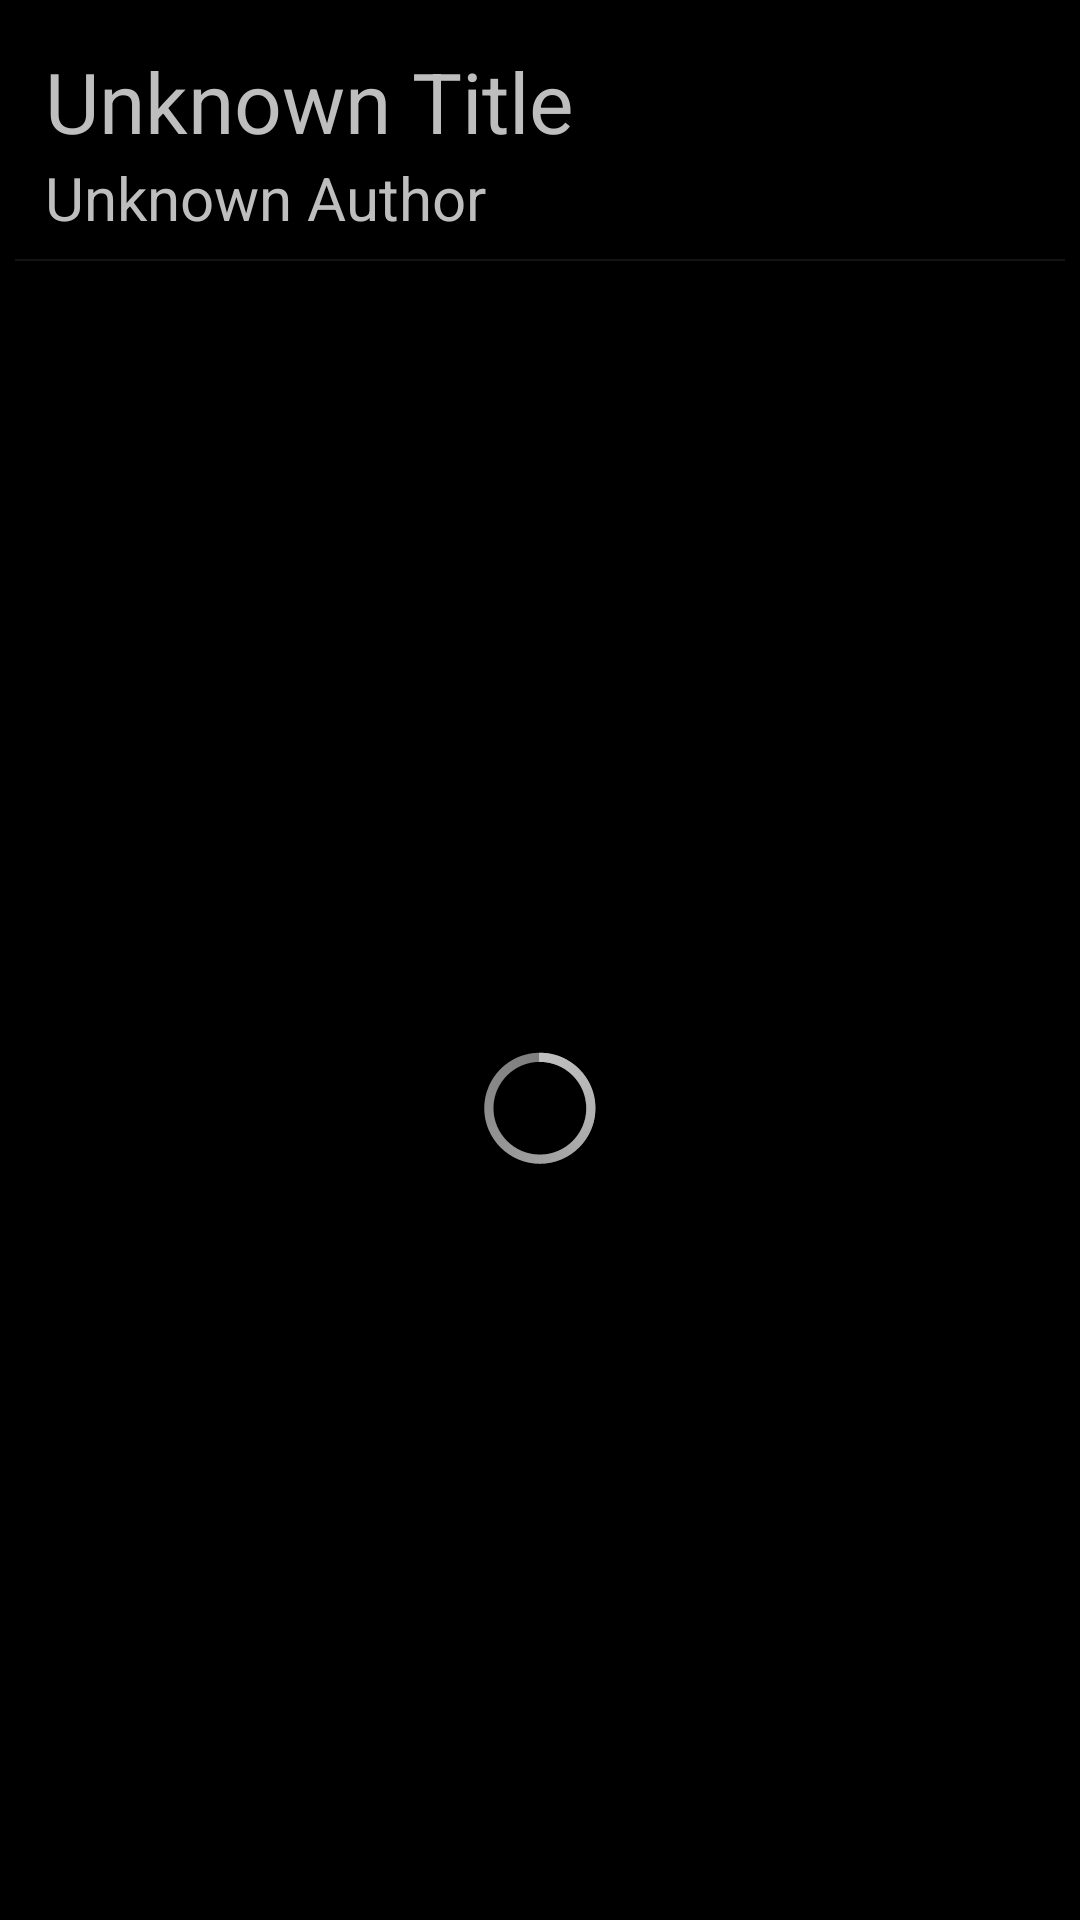

This screen was rendered from an Android layout file. Write that file and the resources it references.
<!-- AndroidManifest.xml: application theme android:Theme.Holo.NoActionBar -->
<!-- res/layout/audiobook_view_entry_activity.xml -->
<RelativeLayout xmlns:android="http://schemas.android.com/apk/res/android"
    xmlns:tools="http://schemas.android.com/tools"
    android:layout_width="match_parent"
    android:layout_height="match_parent"
    android:background="@drawable/low_contrast_linen_repeat" >

    <TextView
        android:id="@+id/audiobook_view_entry_title"
        android:layout_width="wrap_content"
        android:layout_height="wrap_content" 
        android:textSize="28sp"
        android:layout_marginTop="15dp"
        android:layout_marginLeft="15dp"
        android:layout_marginRight="15dp"
        android:text="Unknown Title" />
    
    <TextView
        android:id="@+id/audiobook_view_entry_author"
        android:layout_width="wrap_content"
        android:layout_height="wrap_content"
        android:textSize="20sp"
        android:layout_marginLeft="15dp"
        android:layout_marginRight="15dp"
        android:layout_below="@id/audiobook_view_entry_title"
        android:text="Unknown Author" />

	<ImageView
	    android:id="@+id/audiobook_view_entry_separator"
	    android:layout_below="@id/audiobook_view_entry_author"
	    xmlns:android="http://schemas.android.com/apk/res/android"
	    android:src="@android:drawable/divider_horizontal_dark"
	    android:layout_width="fill_parent"
	    android:layout_height="wrap_content"
	    android:scaleType="fitXY"
	    android:paddingLeft="5dp"
	    android:paddingRight="5dp"
	    android:paddingBottom="2dp"
	    android:paddingTop="2dp"
	    android:layout_marginTop="5dp"
	    android:layout_marginBottom="10dp"/>
    
    <RelativeLayout 
        android:layout_width="fill_parent"
        android:layout_height="match_parent"
        android:layout_below="@id/audiobook_view_entry_separator" >
        
    <ListView 
        android:id="@+id/audiobook_view_entry_list"
        android:layout_width="fill_parent"
        android:layout_height="wrap_content" />
    
    <ProgressBar 
        android:id="@+id/audiobook_view_entry_progbar"
        android:layout_width="wrap_content"
        android:layout_height="wrap_content"
        android:layout_centerHorizontal="true"
        android:layout_centerVertical="true" />
	</RelativeLayout>
	
    
</RelativeLayout>
<!-- resources referenced by this layout -->
<resources>
  <!-- drawable low_contrast_linen_repeat (drawable) -->
  <?xml version="1.0" encoding="utf-8"?>
  
  <bitmap xmlns:android="http://schemas.android.com/apk/res/android"
      android:src="@drawable/low_contrast_linen"
      android:tileMode="repeat"
      android:dither="true" />
</resources>
